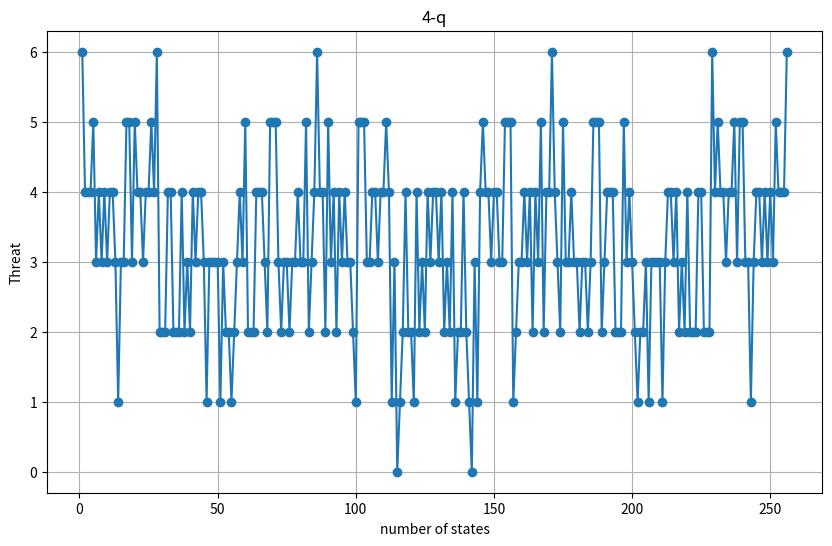

Recreate this plot in Python.
import matplotlib.pyplot as plt


def count_threats(queens):
    threats = 0
    n = len(queens)
    
    for i in range(n):
        for j in range(i + 1, n):
            if queens[i] == queens[j] or abs(queens[i] - queens[j]) == abs(i - j):
                threats += 1
                
    return threats

y_val = [] 
x_val = []
count=0
for i in range(0, 4):
    for j in range(0, 4):  
        for k in range(0, 4):  
            for l in range(0, 4):  
                queens = [i,j,k,l]
                count = count+1
                x_val.append(count)

                threats = count_threats(queens)
                y_val.append(threats)
                print(queens)
                print("Number of threats:", threats)
                print("____________")
              



print(x_val)
x_values = x_val
y_values = y_val


plt.figure(figsize=(10, 6))
plt.plot(x_values, y_values, marker='o', linestyle='-')

plt.xlabel('number of states')
plt.ylabel('Threat')
plt.title('4-q')

plt.grid(True)

plt.show()





